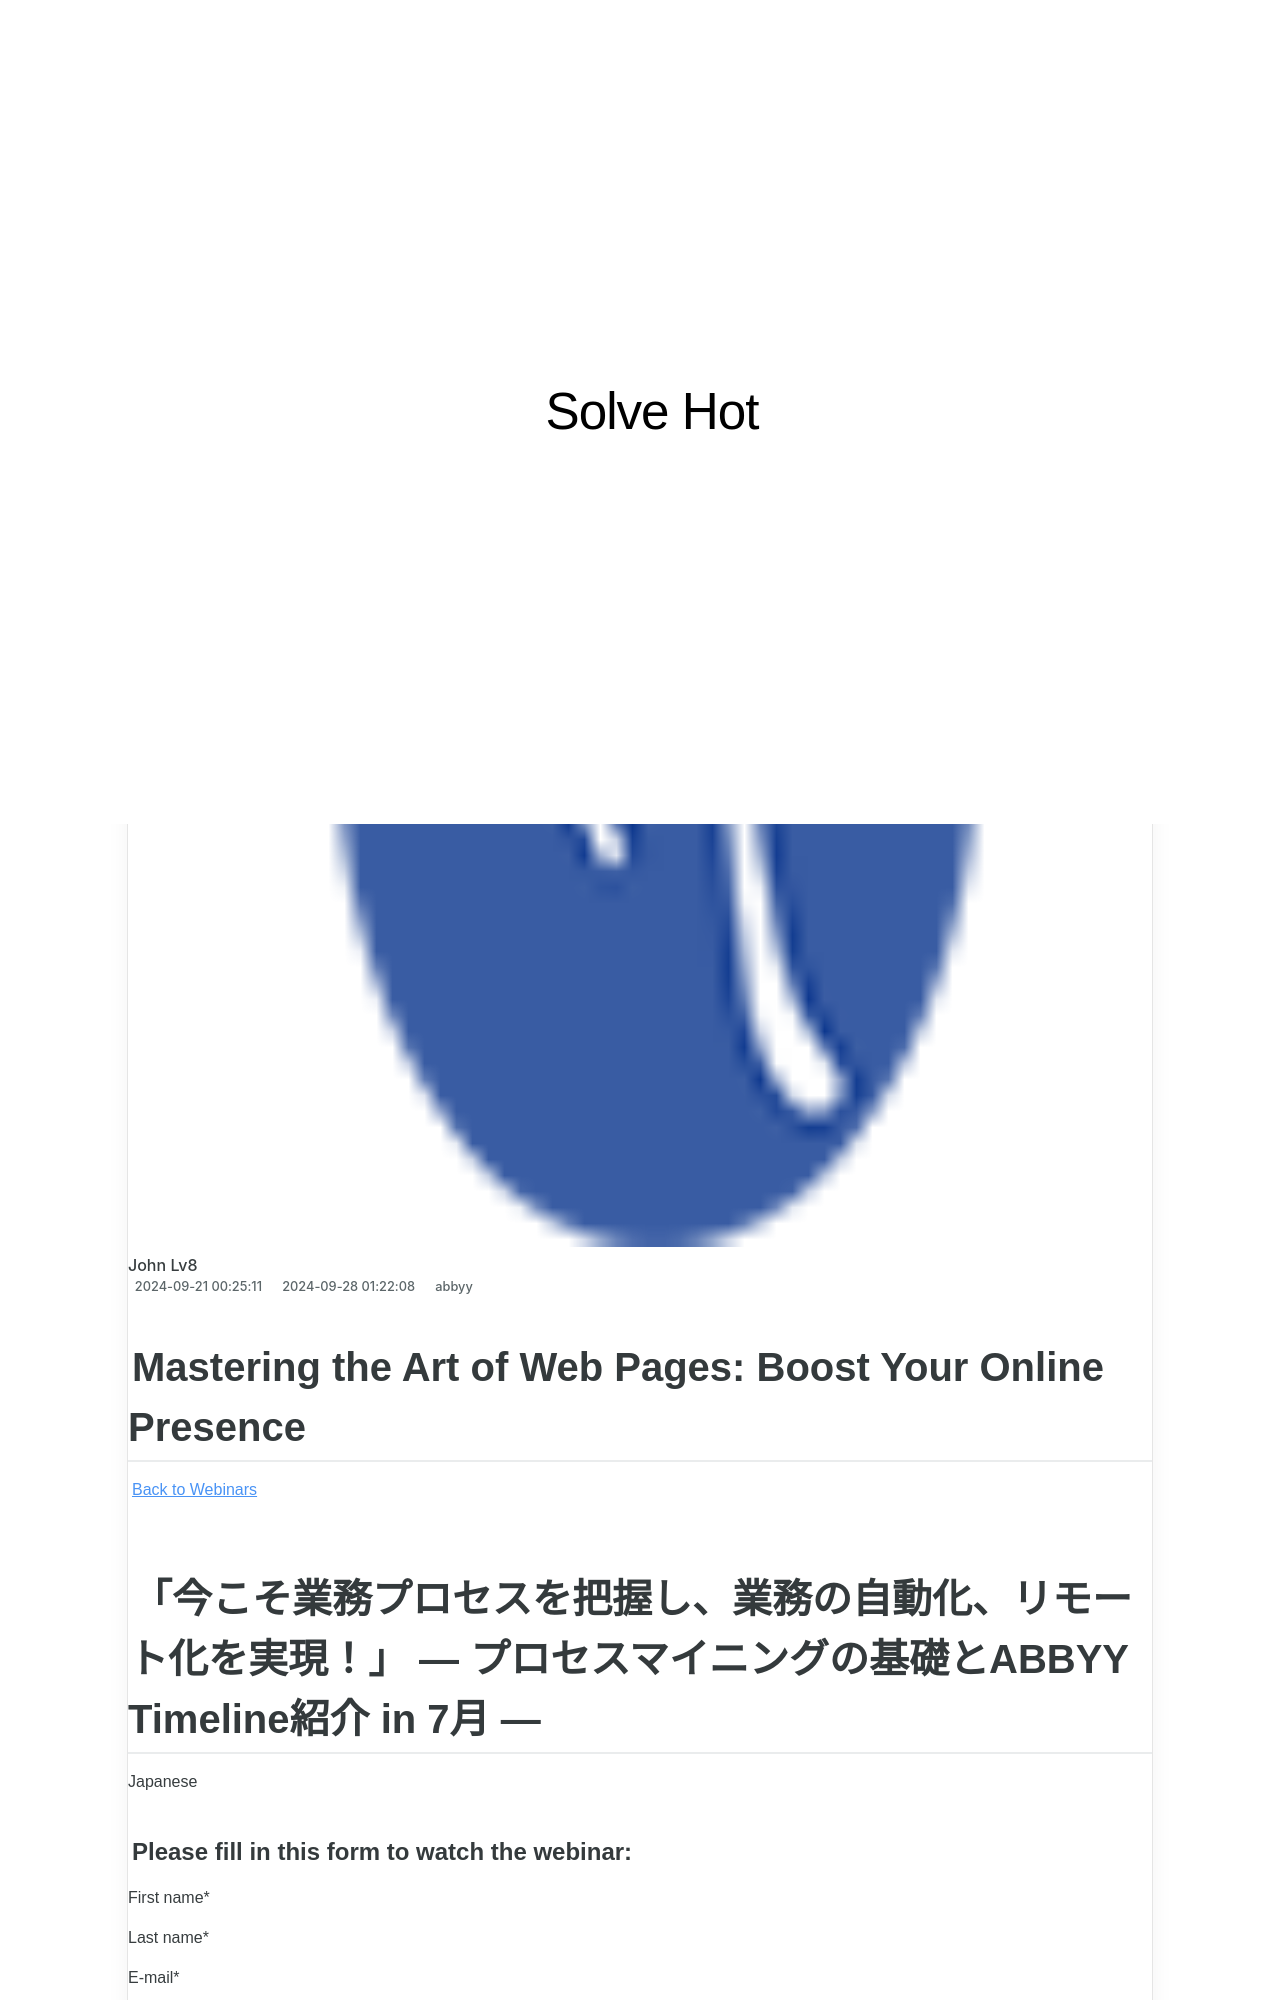

repository: techidaily/site-solve-hot · page: mastering-the-art-of-web-pages-boost-your-online-presence/index.html · generator: jekyll

---
title: "Mastering the Art of Web Pages: Boost Your Online Presence"
date: 2024-09-21T00:25:11.052Z
updated: 2024-09-28T01:22:08.604Z
categories:
  - abbyy
thumbnail: https://thmb.techidaily.com/2b0be1d254da9a28eb7fb0462b3c66de235332cf8b2fab4ba3941b84a9d75cac.jpg
---

## Mastering the Art of Web Pages: Boost Your Online Presence

[Back to Webinars](https://tools.techidaily.com/abbyy/products/)

## 「今こそ業務プロセスを把握し、業務の自動化、リモート化を実現！」 --- プロセスマイニングの基礎とABBYY Timeline紹介 in 7月 ---

Japanese
